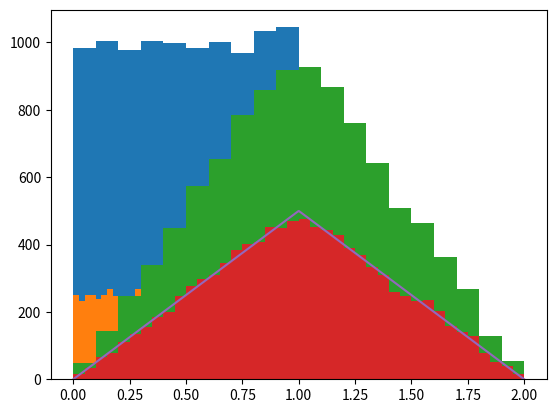

This figure's Python source:
#Hi! I made those changes wth a githubdev. I had no time to properly complete tasks
#sorry!



bit = lambda x, k: int(x&2**k>0) # Returns one if x contains 2^k.

def hypercube_corners(d):
    l = [[]]*2**d # Create a list with 2^d empty lists to append to individually.
    for k in range(d): # For all the coordinates.
        for x in range(2**d): # For all the points.
            l[x].append(bit(x,k)) # Append zero or one to each list.
    return l

for d in range(4):
    print(d, hypercube_corners(d))







import numpy as np
import matplotlib.pyplot as plt

# Generate 10000 random numbers.
a = np.random.uniform(0, 1, 10000)

# Draw default histogram.
plt.hist(a)

# Draw histogram using 40 bins.
plt.hist(a, range=[0,1], bins = 40)
plt.show()

print (f"mean: {a.mean():.4f}, variance: {a.var():.4f}")

# Generate 2x10000 random numbers.
a2 = np.random.uniform(0, 1, (2, 10000))
a2_sum = a2.sum(axis = 0)

# Draw histogram.
plt.hist(a2_sum,bins=20,range=[0,2])
plt.show()

print (f"mean: {a2_sum.mean():.4f}, variance: {a2_sum.var():.4f}")

plt.hist(a2_sum, bins=40, range=[0,2])
x = np.linspace(0, 2, 1000)
y = 1-np.abs(1-x)
plt.plot(x, 500*y)
plt.show()











